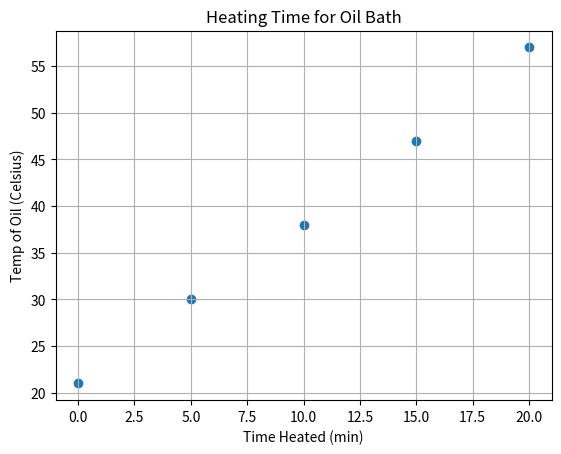

Python code for this plot:
import matplotlib.pyplot as plt

arr = [0,5,10,15,20]
arr1 = [21,30,38,47,57]

plt.scatter(arr,arr1)
plt.xlabel("Time Heated (min)")
plt.ylabel("Temp of Oil (Celsius)")
plt.title("Heating Time for Oil Bath")
plt.grid()
plt.show() 
